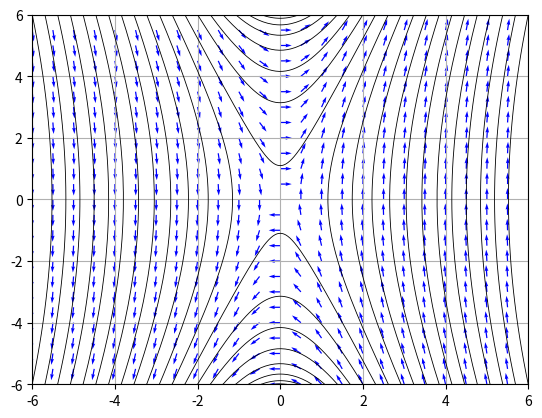

This figure's Python source:
#!/usr/bin/env python3
import numpy as np
import matplotlib.pyplot as plt
import matplotlib.animation as animation

from scipy.integrate import odeint
import scipy.spatial as ssp


def point_in_hull(point, hull, tolerance=1e-6):
  return all(
    (np.dot(eq[:-1], point) + eq[-1] <= tolerance)
    for eq in hull.equations)


class LinearInvertedPendulum(object):
    gravity = 9.8 # gravity

    def __init__(self, height  = 1.5, weight = 50):
        self.omega2 = self.gravity / height
        self.omega = np.sqrt(self.omega2)

        self.A = np.array([[0, 1],[self.omega2, 0]]) # state matrix
        self.B = np.array([[0],[-self.omega2]]) # input matrix

    def dX(self, X, t = 0):
        # return self.A @ X
        return [X[1], self.omega2*X[0]]


if __name__ == '__main__':
    x_ref = np.array([[0.5],[0.]])
    u_ref = np.array([[0.5]])
    x_start = np.array([[0.],[0.]])
    dt = 0.01
    height = 1.5
    plant = LinearInvertedPendulum(height)

    #mesh
    x_max = 6
    x_min = -6
    x_d_max = 6
    x_d_min = -6
    X = np.meshgrid(np.arange(x_min, x_max, 0.5), np.arange(x_d_min, x_d_max, 0.5))
    dX = plant.dX(X)

    #normalize
    dX0_nr = dX[0] / (np.sqrt(dX[0]**2 + dX[1]**2) + 1e-6)
    dX1_nr = dX[1] / (np.sqrt(dX[0]**2 + dX[1]**2) + 1e-6)

    #plot vetor
    plt.quiver(X[0], X[1], dX0_nr, dX1_nr, color='b')

    # xv = [1, -1,  1, -1]
    # yv = [1,  1, -1, -1]
    # bases = [xv, yv]
    # hull = ssp.ConvexHull(bases)

    #ode
    time = np.arange(0, 2, 0.01)
    step = 40 
    for xi in np.linspace(x_min, x_max, step):
        for xj in np.linspace(x_d_min, x_d_max, step):
            if xj == x_d_min or xj == x_d_max:
                x_data = odeint(plant.dX, [xi, xj], time)
                plt.plot(x_data[:,0], x_data[:,1], color='k', linewidth = 0.6)
                # if x_data[-1,0] < 0.1 or x_data[-1,1] < 0.1:
                #     point_in_hull([xi, xj], hull)

    #counter
    # plt.contour(X[0], X[1], dX[1], levels=[0], colors="red")
    # plt.contour(X[0], X[1], dX[0], levels=[0], colors="Blue")

    plt.xlim([x_min, x_max])
    plt.ylim([x_d_min, x_d_max])
    plt.grid()
    plt.show()